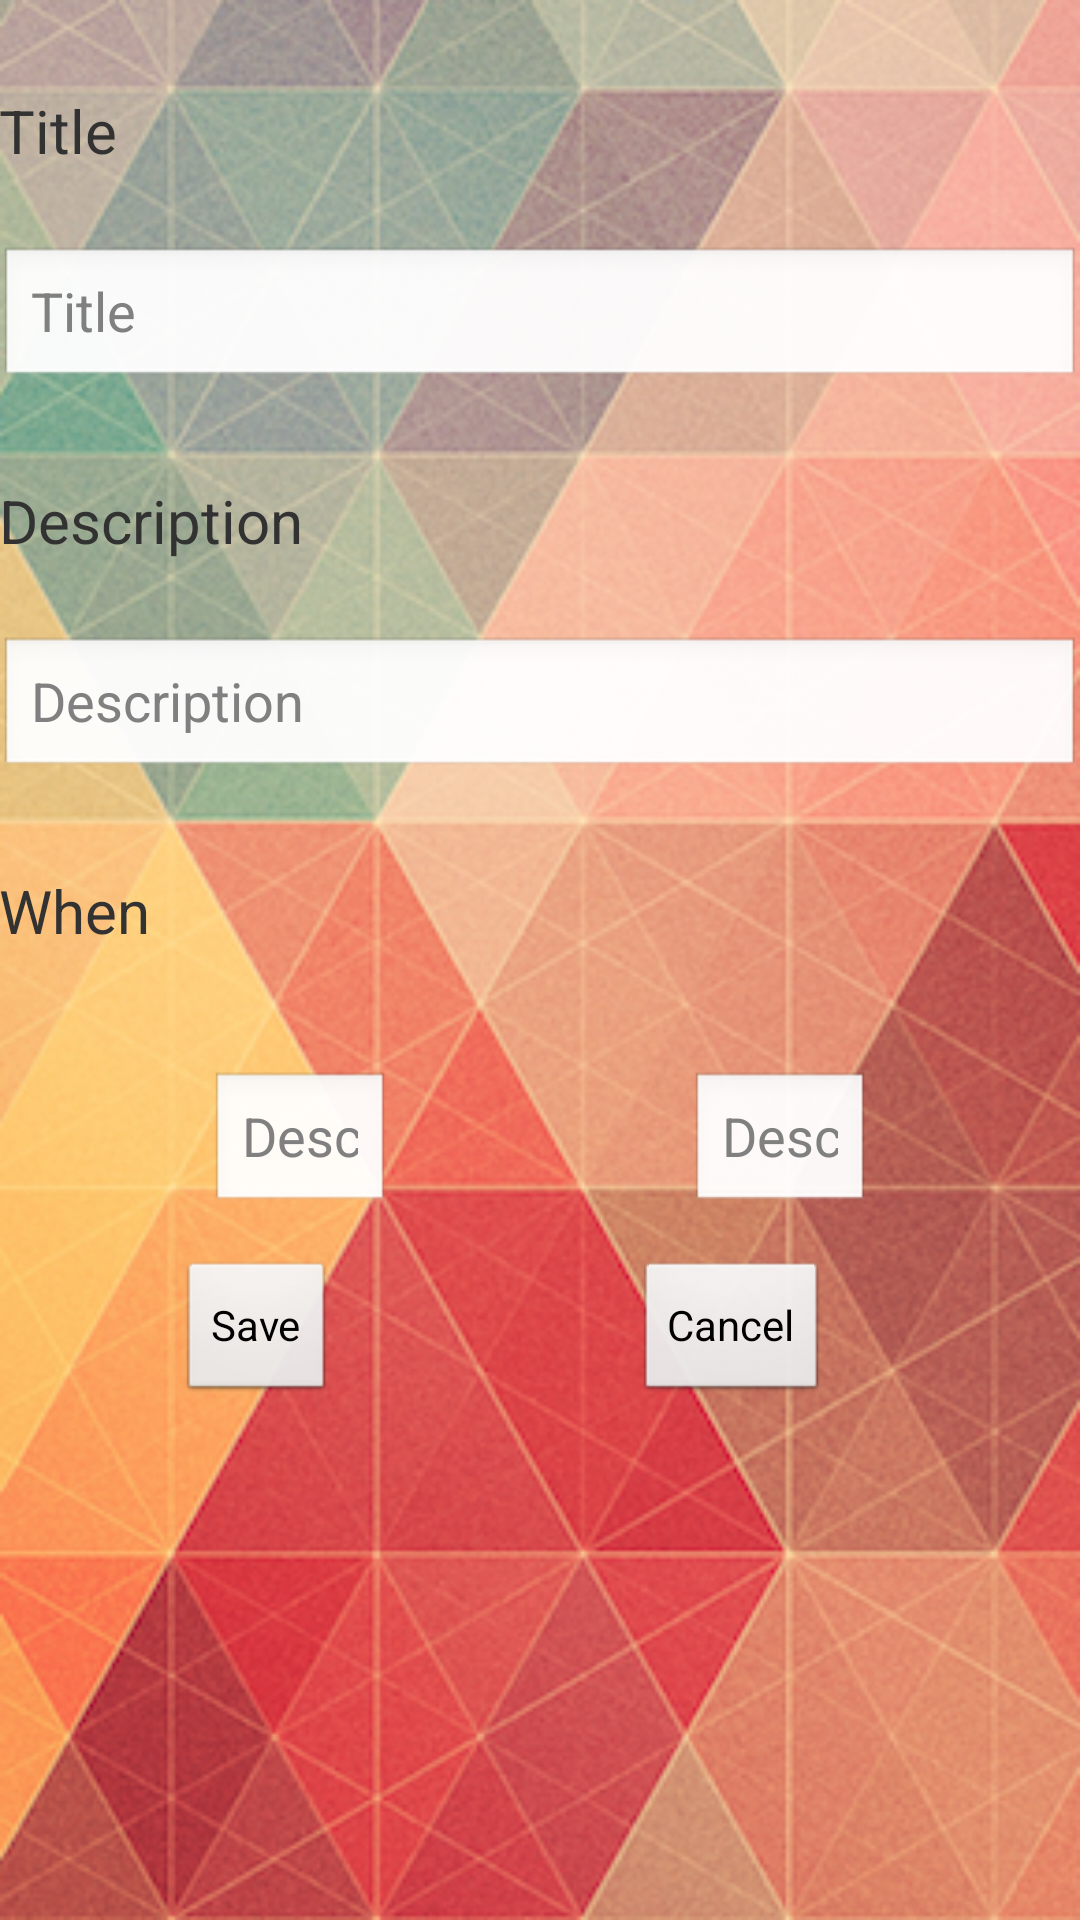

Android layout source for this screen:
<!-- AndroidManifest.xml: application theme AppTheme -->
<!-- res/layout/activity_reminder.xml -->
<RelativeLayout xmlns:android="http://schemas.android.com/apk/res/android"
    xmlns:tools="http://schemas.android.com/tools"
    android:layout_width="match_parent"
    android:layout_height="match_parent"
    android:background="@drawable/app_bg"
    android:paddingBottom="@dimen/activity_vertical_margin"
    android:paddingLeft="@dimen/activity_horizontal_margin"
    android:paddingRight="@dimen/activity_horizontal_margin"
    android:paddingTop="@dimen/activity_vertical_margin"
    tools:context=".Reminder" >

    <TextView
        android:id="@+id/title_tv"
        android:layout_width="wrap_content"
        android:layout_height="wrap_content"
        android:layout_marginTop="30dp"
        android:text="@string/_title"
        android:textSize="20sp" />

    <EditText
        android:id="@+id/title_et"
        android:layout_width="fill_parent"
        android:layout_height="wrap_content"
        android:layout_below="@id/title_tv"
        android:layout_marginTop="25dp"
        android:hint="@string/_title"
        android:inputType="text" />

    <TextView
        android:id="@+id/desc_tv"
        android:layout_width="wrap_content"
        android:layout_height="wrap_content"
        android:layout_below="@id/title_et"
        android:layout_marginTop="30dp"
        android:text="@string/_description"
        android:textSize="20sp" />

    <EditText
        android:id="@+id/desc_et"
        android:layout_width="fill_parent"
        android:layout_height="wrap_content"
        android:layout_below="@id/desc_tv"
        android:layout_marginTop="25dp"
        android:hint="@string/_description"
        android:inputType="textMultiLine" />

    <TextView
        android:id="@+id/when_tv"
        android:layout_width="wrap_content"
        android:layout_height="wrap_content"
        android:layout_below="@id/desc_et"
        android:layout_marginTop="30dp"
        android:text="@string/_when"
        android:textSize="20sp" />

    <LinearLayout
        android:id="@+id/linearLayout1"
        android:layout_width="wrap_content"
        android:layout_height="wrap_content"
        android:layout_below="@id/when_tv"
        android:layout_centerHorizontal="true"
        android:layout_marginTop="15dp"
        android:weightSum="100" >

        <EditText
            android:id="@+id/when_date_et"
            android:layout_width="60dp"
            android:layout_height="wrap_content"
            android:layout_marginTop="25dp"
            android:hint="@string/_description"
            android:inputType="date"
            android:layout_weight="50" />

        <EditText
            android:id="@+id/when_time_et"
            android:layout_width="60dp"
            android:layout_height="wrap_content"
            android:layout_marginLeft="100dp"
            android:layout_marginTop="25dp"
            android:hint="@string/_description"
            android:inputType="time"
            android:layout_weight="50" />
    </LinearLayout>
<LinearLayout
    android:id="@+id/linearLayout2"
        android:layout_width="wrap_content"
        android:layout_height="wrap_content"
        android:layout_below="@id/linearLayout1"
        android:layout_centerHorizontal="true"
        android:layout_marginTop="15dp" 
        android:weightSum="100">
    <Button
        android:id="@+id/save_reminder_button"
        android:layout_width="wrap_content"
        android:layout_height="wrap_content"
        android:text="@string/save" 
        android:layout_weight="50"/>

    <Button
        android:id="@+id/cancel_reminder_button"
        android:layout_width="wrap_content"
        android:layout_height="wrap_content"
        android:layout_marginRight="24dp"
        android:text="@string/cancel"
        android:layout_marginLeft="100dp"        
        android:layout_weight="50" />
    
    </LinearLayout>

</RelativeLayout>
<!-- resources referenced by this layout -->
<resources>
  <!-- drawable app_bg: png bitmap (drawable-hdpi, 313765 bytes) -->
  <string name="_description">Description</string>
  <string name="_title">Title</string>
  <string name="_when">When</string>
  <string name="cancel">Cancel</string>
  <string name="save">Save</string>
  <style name="AppTheme" parent="AppBaseTheme">
          
      </style>
  <style name="AppBaseTheme" parent="android:Theme.Light">
          
      </style>
</resources>
